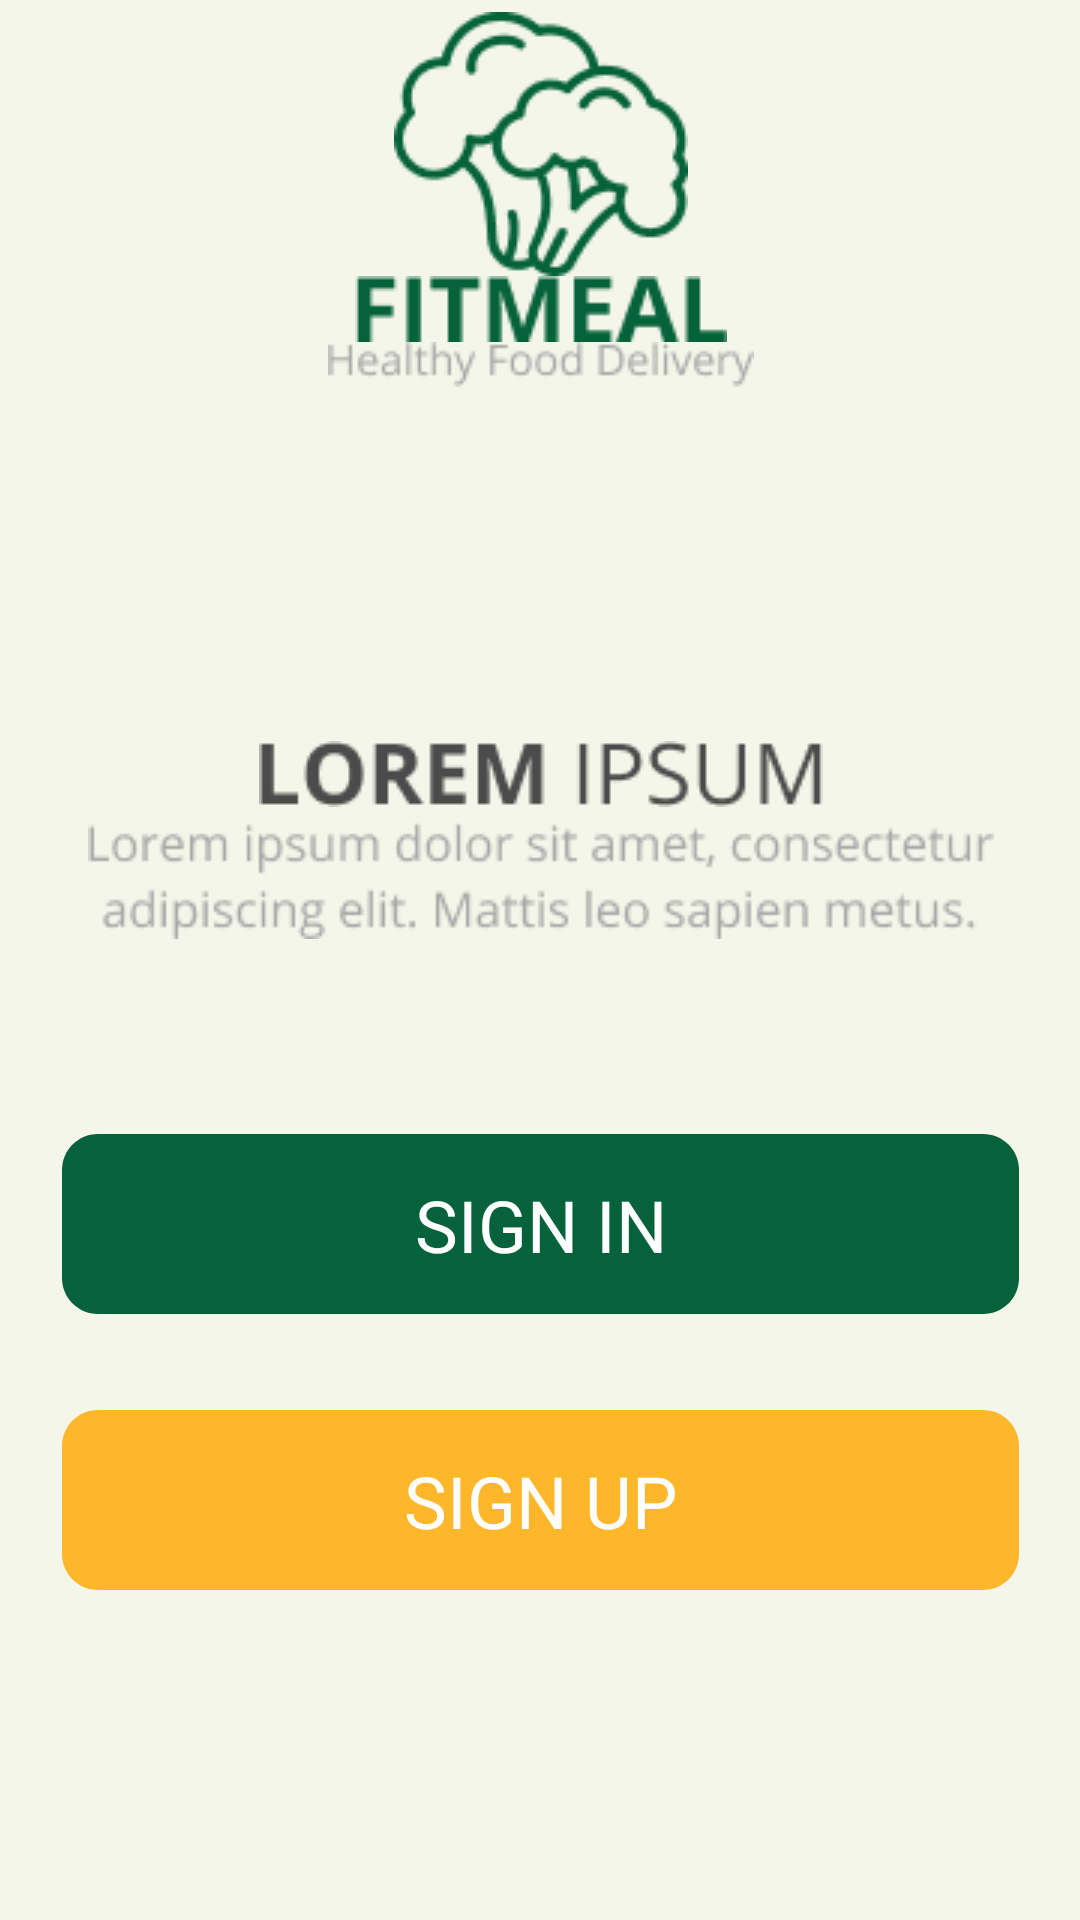

This screen was rendered from an Android layout file. Write that file and the resources it references.
<!-- AndroidManifest.xml: application theme Theme.HealthyFoodDeliveryApp -->
<!-- res/layout/activity_main.xml -->
<?xml version="1.0" encoding="utf-8"?>
<androidx.constraintlayout.widget.ConstraintLayout xmlns:android="http://schemas.android.com/apk/res/android"
    xmlns:app="http://schemas.android.com/apk/res-auto"
    xmlns:tools="http://schemas.android.com/tools"
    android:layout_width="match_parent"
    android:layout_height="match_parent"
    android:background="#F4F6E9"
    tools:context=".MainActivity">

    <View
        android:id="@+id/sign_in_btn"
        android:layout_width="319dp"
        android:layout_height="60dp"
        android:layout_alignParentLeft="true"
        android:layout_alignParentTop="true"
        android:layout_marginBottom="32dp"
        android:background="@drawable/rectangle"
        android:backgroundTint="#06623B"
        app:layout_constraintBottom_toTopOf="@+id/sign_up_btn"
        app:layout_constraintEnd_toEndOf="@+id/sign_up_btn"
        app:layout_constraintStart_toStartOf="@+id/sign_up_btn" />

    <TextView
        android:id="@+id/textView"
        android:layout_width="wrap_content"
        android:layout_height="wrap_content"
        android:fontFamily="@font/open_sans"
        android:text="SIGN IN"
        android:textAlignment="center"
        android:textColor="#FFFFFF"
        android:textSize="24sp"
        app:layout_constraintBottom_toBottomOf="@+id/sign_in_btn"
        app:layout_constraintEnd_toEndOf="@+id/sign_in_btn"
        app:layout_constraintStart_toStartOf="@+id/sign_in_btn"
        app:layout_constraintTop_toTopOf="@+id/sign_in_btn" />

    <View
        android:id="@+id/sign_up_btn"
        android:layout_width="319dp"
        android:layout_height="60dp"
        android:layout_alignParentLeft="true"
        android:layout_alignParentTop="true"
        android:layout_marginBottom="110dp"
        android:background="@drawable/rectangle"
        android:backgroundTint="#FEB72B"
        app:layout_constraintBottom_toBottomOf="parent"
        app:layout_constraintEnd_toEndOf="parent"
        app:layout_constraintHorizontal_bias="0.501"
        app:layout_constraintStart_toStartOf="parent" />

    <TextView
        android:id="@+id/sign_up_textview"
        android:layout_width="wrap_content"
        android:layout_height="wrap_content"
        android:fontFamily="@font/open_sans"
        android:text="SIGN UP"
        android:textColor="#FFFFFF"
        android:textSize="24sp"
        app:layout_constraintBottom_toBottomOf="@+id/sign_up_btn"
        app:layout_constraintEnd_toEndOf="@+id/sign_up_btn"
        app:layout_constraintStart_toStartOf="@+id/sign_up_btn"
        app:layout_constraintTop_toTopOf="@+id/sign_up_btn" />

    <ImageView
        android:id="@+id/logo"
        android:layout_width="wrap_content"
        android:layout_height="wrap_content"
        app:layout_constraintBottom_toTopOf="@+id/fitmeal"
        app:layout_constraintEnd_toEndOf="@+id/fitmeal"
        app:layout_constraintStart_toStartOf="@+id/fitmeal"
        app:srcCompat="@drawable/broccoli_1" />

    <ImageView
        android:id="@+id/fitmeal"
        android:layout_width="wrap_content"
        android:layout_height="wrap_content"
        app:layout_constraintBottom_toTopOf="@+id/healthy_food_delivery"
        app:layout_constraintEnd_toEndOf="@+id/healthy_food_delivery"
        app:layout_constraintStart_toStartOf="@+id/healthy_food_delivery"
        app:srcCompat="@drawable/fitmeal" />

    <ImageView
        android:id="@+id/healthy_food_delivery"
        android:layout_width="wrap_content"
        android:layout_height="wrap_content"
        android:layout_marginBottom="118dp"
        app:layout_constraintBottom_toTopOf="@+id/lorem"
        app:layout_constraintEnd_toEndOf="@+id/lorem"
        app:layout_constraintStart_toStartOf="@+id/lorem"
        app:srcCompat="@drawable/healthy_food_delivery" />

    <ImageView
        android:id="@+id/lorem"
        android:layout_width="wrap_content"
        android:layout_height="wrap_content"
        android:layout_marginBottom="5dp"
        app:layout_constraintBottom_toTopOf="@+id/lorem_ipsum_dolor_sit_amet"
        app:layout_constraintEnd_toEndOf="@+id/lorem_ipsum_dolor_sit_amet"
        app:layout_constraintStart_toStartOf="@+id/lorem_ipsum_dolor_sit_amet"
        app:srcCompat="@drawable/lorem_ipsum" />

    <ImageView
        android:id="@+id/lorem_ipsum_dolor_sit_amet"
        android:layout_width="wrap_content"
        android:layout_height="wrap_content"
        android:layout_marginBottom="65dp"
        app:layout_constraintBottom_toTopOf="@+id/sign_in_btn"
        app:layout_constraintEnd_toEndOf="@+id/sign_in_btn"
        app:layout_constraintStart_toStartOf="@+id/sign_in_btn"
        app:srcCompat="@drawable/lorem_ipsum_dolor_sit_amet__consectetur_adipiscing_elit__mattis_leo_sapien_metus_" />

</androidx.constraintlayout.widget.ConstraintLayout>
<!-- resources referenced by this layout -->
<resources>
  <!-- drawable broccoli_1: png bitmap (drawable, 4555 bytes) -->
  <!-- drawable fitmeal: png bitmap (drawable, 1315 bytes) -->
  <!-- drawable healthy_food_delivery: png bitmap (drawable, 1574 bytes) -->
  <!-- drawable lorem_ipsum: png bitmap (drawable, 2185 bytes) -->
  <!-- drawable lorem_ipsum_dolor_sit_amet__consectetur_adipiscing_elit__mattis_leo_sapien_metus_: png bitmap (drawable, 5141 bytes) -->
  <!-- drawable rectangle (drawable) -->
  <vector
      xmlns:android="http://schemas.android.com/apk/res/android"
      xmlns:aapt="http://schemas.android.com/aapt"
      android:width="319dp"
      android:height="60dp"
      android:viewportWidth="319"
      android:viewportHeight="60"
      >
  
      <group>
  
          <clip-path
              android:pathData="M12 0H307C313.627 0 319 5.37258 319 12V48C319 54.6274 313.627 60 307 60H12C5.37258 60 0 54.6274 0 48V12C0 5.37258 5.37258 0 12 0Z"
              />
  
          <path
              android:pathData="M0 0V60H319V0"
              android:fillColor="#06623B"
              />
  
      </group>
  
  </vector>
  <style name="Theme.HealthyFoodDeliveryApp" parent="Theme.MaterialComponents.DayNight.DarkActionBar">
          
          <item name="colorPrimary">@color/purple_500</item>
          <item name="colorPrimaryVariant">@color/purple_700</item>
          <item name="colorOnPrimary">@color/white</item>
          
          <item name="colorSecondary">@color/teal_200</item>
          <item name="colorSecondaryVariant">@color/teal_700</item>
          <item name="colorOnSecondary">@color/black</item>
          
          <item name="android:statusBarColor" tools:targetApi="l">?attr/colorPrimaryVariant</item>
          
      </style>
  <color name="purple_500">#FF6200EE</color>
  <color name="purple_700">#FF3700B3</color>
  <color name="white">#FFFFFFFF</color>
  <color name="teal_200">#FF03DAC5</color>
  <color name="teal_700">#FF018786</color>
  <color name="black">#FF000000</color>
</resources>
